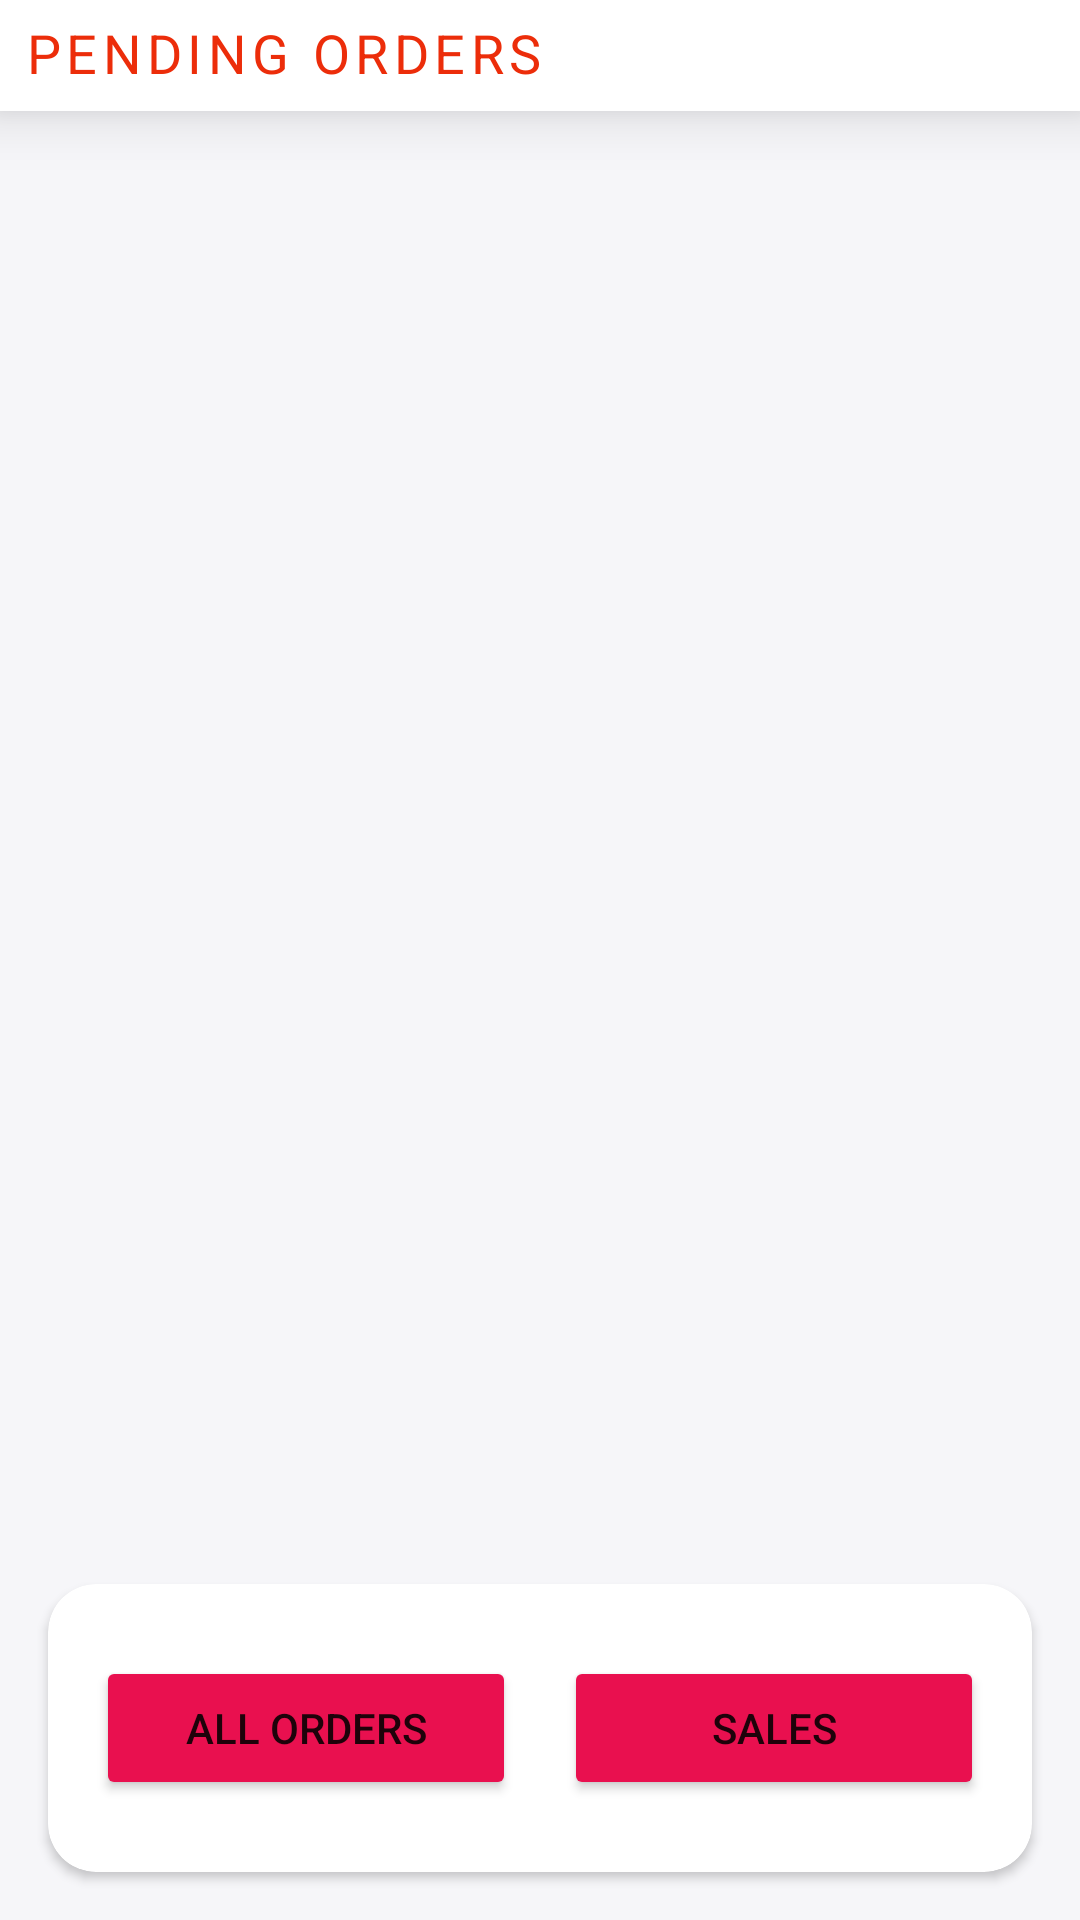

Reconstruct the res/layout file that produces this screen, plus the resources it refers to.
<!-- AndroidManifest.xml: application theme Theme.NoQueuePayDashBoard -->
<!-- res/layout/fragment_home.xml -->
<?xml version="1.0" encoding="utf-8"?>
<RelativeLayout xmlns:android="http://schemas.android.com/apk/res/android"
    xmlns:tools="http://schemas.android.com/tools"
    android:layout_width="match_parent"
    android:layout_height="match_parent"
    xmlns:app="http://schemas.android.com/apk/res-auto"
    android:background="@color/bg_white"
    android:clickable="true"
    android:focusable="true"
    tools:context=".fragments.HomeFragment">

    <TextView
        android:id="@+id/title"
        android:layout_width="match_parent"
        android:layout_height="wrap_content"
        android:background="@android:color/white"
        android:elevation="12dp"
        android:includeFontPadding="false"
        android:padding="8dp"
        android:text="PENDING ORDERS"
        android:letterSpacing="0.1"
        android:textColor="@color/colorPrimaryDark"
        android:textSize="18sp" />

    <TextView
        android:id="@+id/empty_recycler_info"
        android:layout_width="match_parent"
        android:layout_height="wrap_content"
        android:layout_centerInParent="true"
        android:layout_marginStart="8dp"
        android:layout_marginTop="8dp"
        android:layout_marginEnd="8dp"
        android:text="No pending orders for confirmation"
        android:textAlignment="center"
        android:textSize="16sp"
        android:visibility="invisible" />

    <androidx.cardview.widget.CardView
        android:id="@+id/options"
        android:layout_margin="16dp"
        app:cardCornerRadius="16dp"
        app:cardPreventCornerOverlap="true"
        android:layout_width="match_parent"
        android:layout_height="wrap_content"
        android:layout_alignParentBottom="true"
        android:backgroundTint="@color/white">

        <LinearLayout
            android:layout_width="match_parent"
            android:layout_height="wrap_content"
            android:paddingStart="8dp"
            android:paddingEnd="8dp"
            android:paddingTop="16dp"
            android:paddingBottom="16dp"
            android:orientation="horizontal">

            <Button
                android:id="@+id/all_orders_button"
                android:layout_width="0dp"
                android:layout_height="wrap_content"
                android:layout_margin="8dp"
                android:backgroundTint="@color/colorSecondary"
                android:layout_weight="1"
                android:text="All Orders" />

            <Button
                android:id="@+id/sales_button"
                android:layout_width="0dp"
                android:layout_height="wrap_content"
                android:layout_margin="8dp"
                android:layout_weight="1"
                android:backgroundTint="@color/colorSecondary"
                android:text="Sales" />
        </LinearLayout>
    </androidx.cardview.widget.CardView>

    <androidx.fragment.app.FragmentContainerView
        android:id="@+id/fragment_host"
        android:layout_width="match_parent"
        android:layout_height="match_parent"
        android:elevation="12dp" />

    <androidx.recyclerview.widget.RecyclerView
        android:id="@+id/pending_orders_recycler"
        android:layout_width="match_parent"
        android:layout_height="match_parent"
        android:layout_above="@id/options"
        android:layout_below="@id/title"
        tools:listitem="@layout/list_item_pending_order" />

    <include
        android:id="@+id/loading_layout"
        layout="@layout/layout_loading"
        android:visibility="invisible" />
</RelativeLayout>
<!-- res/layout/list_item_pending_order.xml (included above) -->
<?xml version="1.0" encoding="utf-8"?>
<androidx.cardview.widget.CardView xmlns:android="http://schemas.android.com/apk/res/android"
    xmlns:app="http://schemas.android.com/apk/res-auto"
    xmlns:tools="http://schemas.android.com/tools"
    android:layout_width="match_parent"
    android:layout_height="wrap_content"
    android:elevation="8dp">

    <RelativeLayout
        android:layout_width="match_parent"
        android:layout_height="wrap_content"
        android:background="@color/white"
        android:paddingStart="16dp"
        android:paddingTop="8dp"
        android:paddingEnd="16dp"
        android:paddingBottom="8dp">

        <ImageButton
            android:id="@+id/scan_qr"
            android:layout_width="36dp"
            android:layout_height="36dp"
            android:layout_alignParentEnd="true"
            android:layout_marginTop="8dp"
            android:layout_marginEnd="16dp"
            android:background="@android:color/transparent"
            android:scaleType="fitXY"
            android:src="@drawable/scan_product" />

        <TextView
            android:id="@+id/order_id"
            android:layout_width="wrap_content"
            android:layout_height="wrap_content"
            android:layout_below="@id/customer_name"
            android:textColor="@color/black"
            android:textSize="18sp"
            android:textStyle="bold"
            tools:text="Order Id: 112348" />

        <TextView
            android:id="@+id/order_price"
            android:layout_width="wrap_content"
            android:layout_height="wrap_content"
            android:layout_below="@id/order_id"
            android:textColor="@color/black"
            android:textSize="18sp"
            tools:text="INR 2000" />

        <TextView
            android:id="@+id/order_quantity"
            android:layout_width="wrap_content"
            android:layout_height="wrap_content"
            android:layout_below="@id/order_id"
            android:layout_marginStart="32dp"
            android:layout_toEndOf="@id/order_price"
            android:textColor="@color/black"
            android:textSize="18sp"
            tools:text="20 Items" />

        <TextView
            android:id="@+id/order_timestamp"
            android:layout_width="wrap_content"
            android:textColor="@color/text_label"
            android:layout_height="wrap_content"
            android:layout_below="@id/order_price"
            tools:text="19 Aug, 2:51 PM" />

        <TextView
            android:id="@+id/customer_name"
            android:layout_width="match_parent"
            android:layout_height="wrap_content"
            android:ellipsize="end"
            android:maxLines="1"
            android:textColor="@color/black_2"
            android:textSize="18sp"
            tools:text="Mr. Sergio Marquina" />

        <com.google.android.material.button.MaterialButton
            android:id="@+id/download_invoice"
            android:layout_width="wrap_content"
            android:layout_height="wrap_content"
            android:layout_below="@id/scan_qr"
            android:layout_alignParentEnd="true"
            android:layout_marginTop="8dp"
            android:backgroundTint="@color/bg_white"
            android:drawablePadding="12dp"
            android:includeFontPadding="false"
            android:text="Invoice"
            android:textAllCaps="false"
            android:textColor="@color/colorPrimary"
            app:icon="@drawable/ic_download"
            app:iconGravity="start"
            app:iconSize="20dp"
            app:iconTint="@color/colorPrimary" />
    </RelativeLayout>

    <View
        android:layout_width="match_parent"
        android:layout_height="1dp"
        android:layout_gravity="bottom"
        android:background="@color/recycler_bg" />
</androidx.cardview.widget.CardView>
<!-- res/layout/layout_loading.xml (included above) -->
<?xml version="1.0" encoding="utf-8"?>
<RelativeLayout xmlns:android="http://schemas.android.com/apk/res/android"
    android:layout_width="match_parent"
    android:layout_height="match_parent"
    android:elevation="120dp"
    android:background="@color/loading_screen_bg"
    android:clickable="true"
    android:focusable="true">

    <ProgressBar
        android:layout_width="wrap_content"
        android:layout_centerInParent="true"
        android:elevation="1dp"
        android:indeterminate="true"
        android:indeterminateTint="@color/colorSecondary"
        android:layout_height="wrap_content"/>

</RelativeLayout>
<!-- resources referenced by this layout -->
<resources>
  <color name="bg_white">#F6F6F9</color>
  <color name="black">#FF000000</color>
  <color name="black_2">#000d49</color>
  <color name="colorPrimary">@color/orange_500</color>
  <color name="colorPrimaryDark">@color/orange_700</color>
  <color name="colorSecondary">@color/magenta</color>
  <color name="loading_screen_bg">#55FFCC80</color>
  <color name="recycler_bg">@color/orange_200</color>
  <color name="text_label">#757575</color>
  <color name="white">#FFFFFFFF</color>
  <style name="Theme.NoQueuePayDashBoard" parent="Theme.MaterialComponents.Light.DarkActionBar">
          
          <item name="colorPrimary">@color/orange_500</item>
          <item name="colorPrimaryVariant">@color/orange_700</item>
          <item name="colorOnPrimary">@color/white</item>
  
  
          
          <item name="colorSecondary">@color/colorSecondary</item>
          <item name="colorSecondaryVariant">@color/colorSecondary</item>
          <item name="colorOnSecondary">@color/white</item>
          
          <item name="android:statusBarColor" tools:targetApi="l">?attr/colorPrimaryVariant</item>
          
      </style>
  <color name="orange_500">#FA5118</color>
  <color name="orange_700">#EC2D0A</color>
  <color name="magenta">#e9104f</color>
  <color name="orange_200">#FFCC80</color>
</resources>
